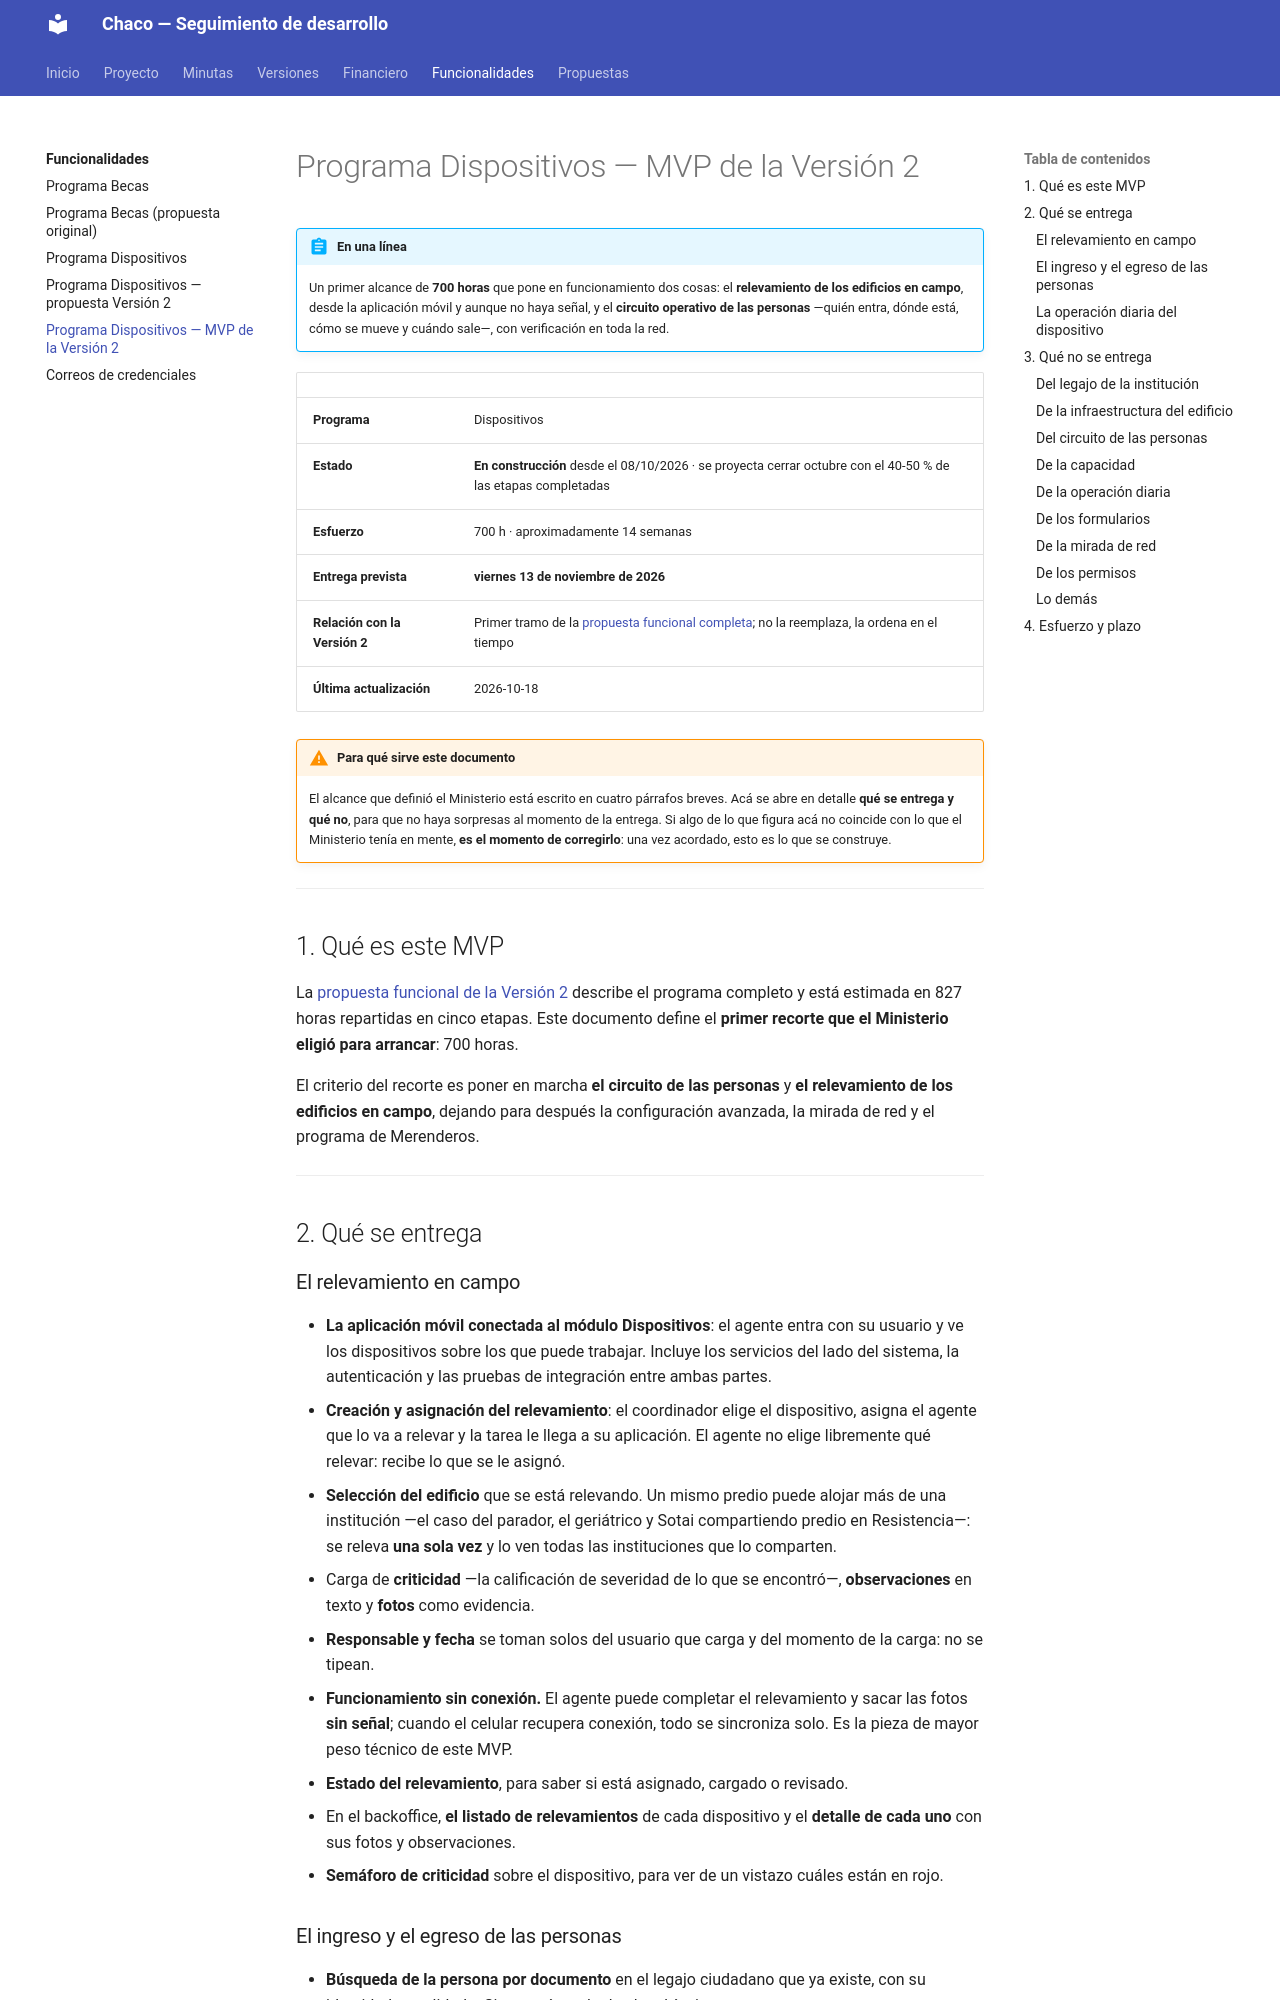

repository: Mkdir-arg/Chaco-Back · page: funcionalidades/mvp-dispositivos-v2/index.html · generator: mkdocs

# Programa Dispositivos — MVP de la Versión 2

!!! abstract "En una línea"
    Un primer alcance de **700 horas** que pone en funcionamiento dos cosas: el **relevamiento de los edificios en campo**, desde la aplicación móvil y aunque no haya señal, y el **circuito operativo de las personas** —quién entra, dónde está, cómo se mueve y cuándo sale—, con verificación en toda la red.

| | |
|---|---|
| **Programa** | Dispositivos |
| **Estado** | **En construcción** desde el 08/10/2026 · se proyecta cerrar octubre con el 40-50 % de las etapas completadas |
| **Esfuerzo** | 700 h · aproximadamente 14 semanas |
| **Entrega prevista** | **viernes 13 de noviembre de 2026** |
| **Relación con la Versión 2** | Primer tramo de la [propuesta funcional completa](propuesta-dispositivos-v2.md); no la reemplaza, la ordena en el tiempo |
| **Última actualización** | 2026-10-18 |

!!! warning "Para qué sirve este documento"
    El alcance que definió el Ministerio está escrito en cuatro párrafos breves. Acá se abre en detalle **qué se entrega y qué no**, para que no haya sorpresas al momento de la entrega. Si algo de lo que figura acá no coincide con lo que el Ministerio tenía en mente, **es el momento de corregirlo**: una vez acordado, esto es lo que se construye.

---

## 1. Qué es este MVP

La [propuesta funcional de la Versión 2](propuesta-dispositivos-v2.md) describe el programa completo y está estimada en 827 horas repartidas en cinco etapas. Este documento define el **primer recorte que el Ministerio eligió para arrancar**: 700 horas.

El criterio del recorte es poner en marcha **el circuito de las personas** y **el relevamiento de los edificios en campo**, dejando para después la configuración avanzada, la mirada de red y el programa de Merenderos.

---

## 2. Qué se entrega
